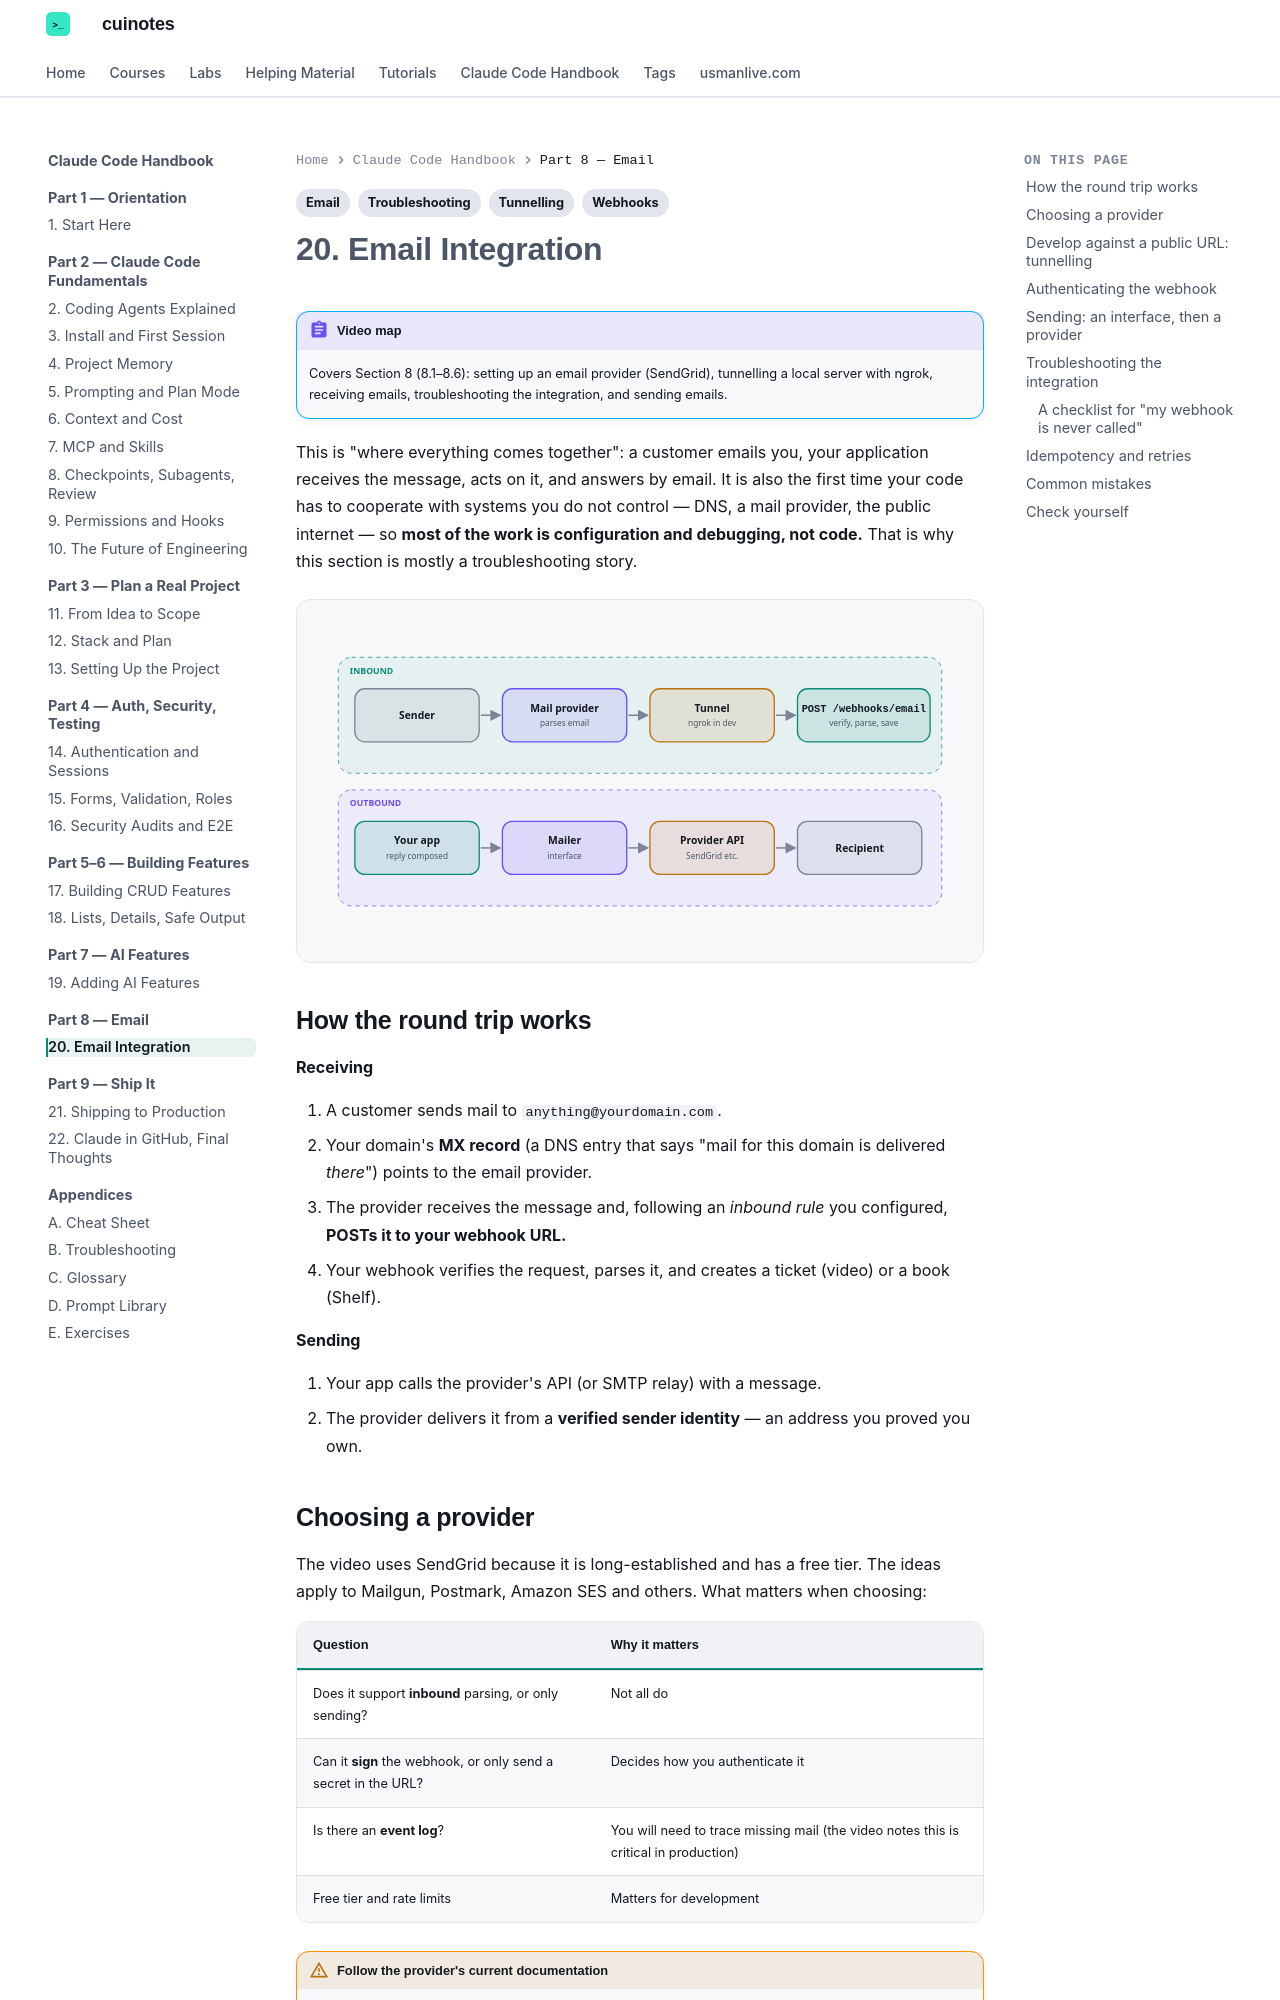

repository: mua22/mern-web-book · page: claude-code-handbook/20-email-integration/index.html · generator: mkdocs

---
title: "20. Email Integration"
tags:
  - Email
  - Webhooks
  - Tunnelling
  - Troubleshooting
---

# 20. Email Integration

!!! abstract "Video map"
    Covers Section 8 (8.1–8.6): setting up an email provider (SendGrid), tunnelling a local server with ngrok, receiving emails, troubleshooting the integration, and sending emails.

This is "where everything comes together": a customer emails you, your application receives the message, acts on it, and answers by email. It is also the first time your code has to cooperate with systems you do not control — DNS, a mail provider, the public internet — so **most of the work is configuration and debugging, not code.** That is why this section is mostly a troubleshooting story.

<div class="cu-svg-diagram" markdown>
--8<-- "docs/claude-code-handbook/diagrams/email-flow.svg"
</div>

## How the round trip works

**Receiving**

1. A customer sends mail to `anything@yourdomain.com`.
2. Your domain's **MX record** (a DNS entry that says "mail for this domain is delivered *there*") points to the email provider.
3. The provider receives the message and, following an *inbound rule* you configured, **POSTs it to your webhook URL.**
4. Your webhook verifies the request, parses it, and creates a ticket (video) or a book (Shelf).

**Sending**

1. Your app calls the provider's API (or SMTP relay) with a message.
2. The provider delivers it from a **verified sender identity** — an address you proved you own.
